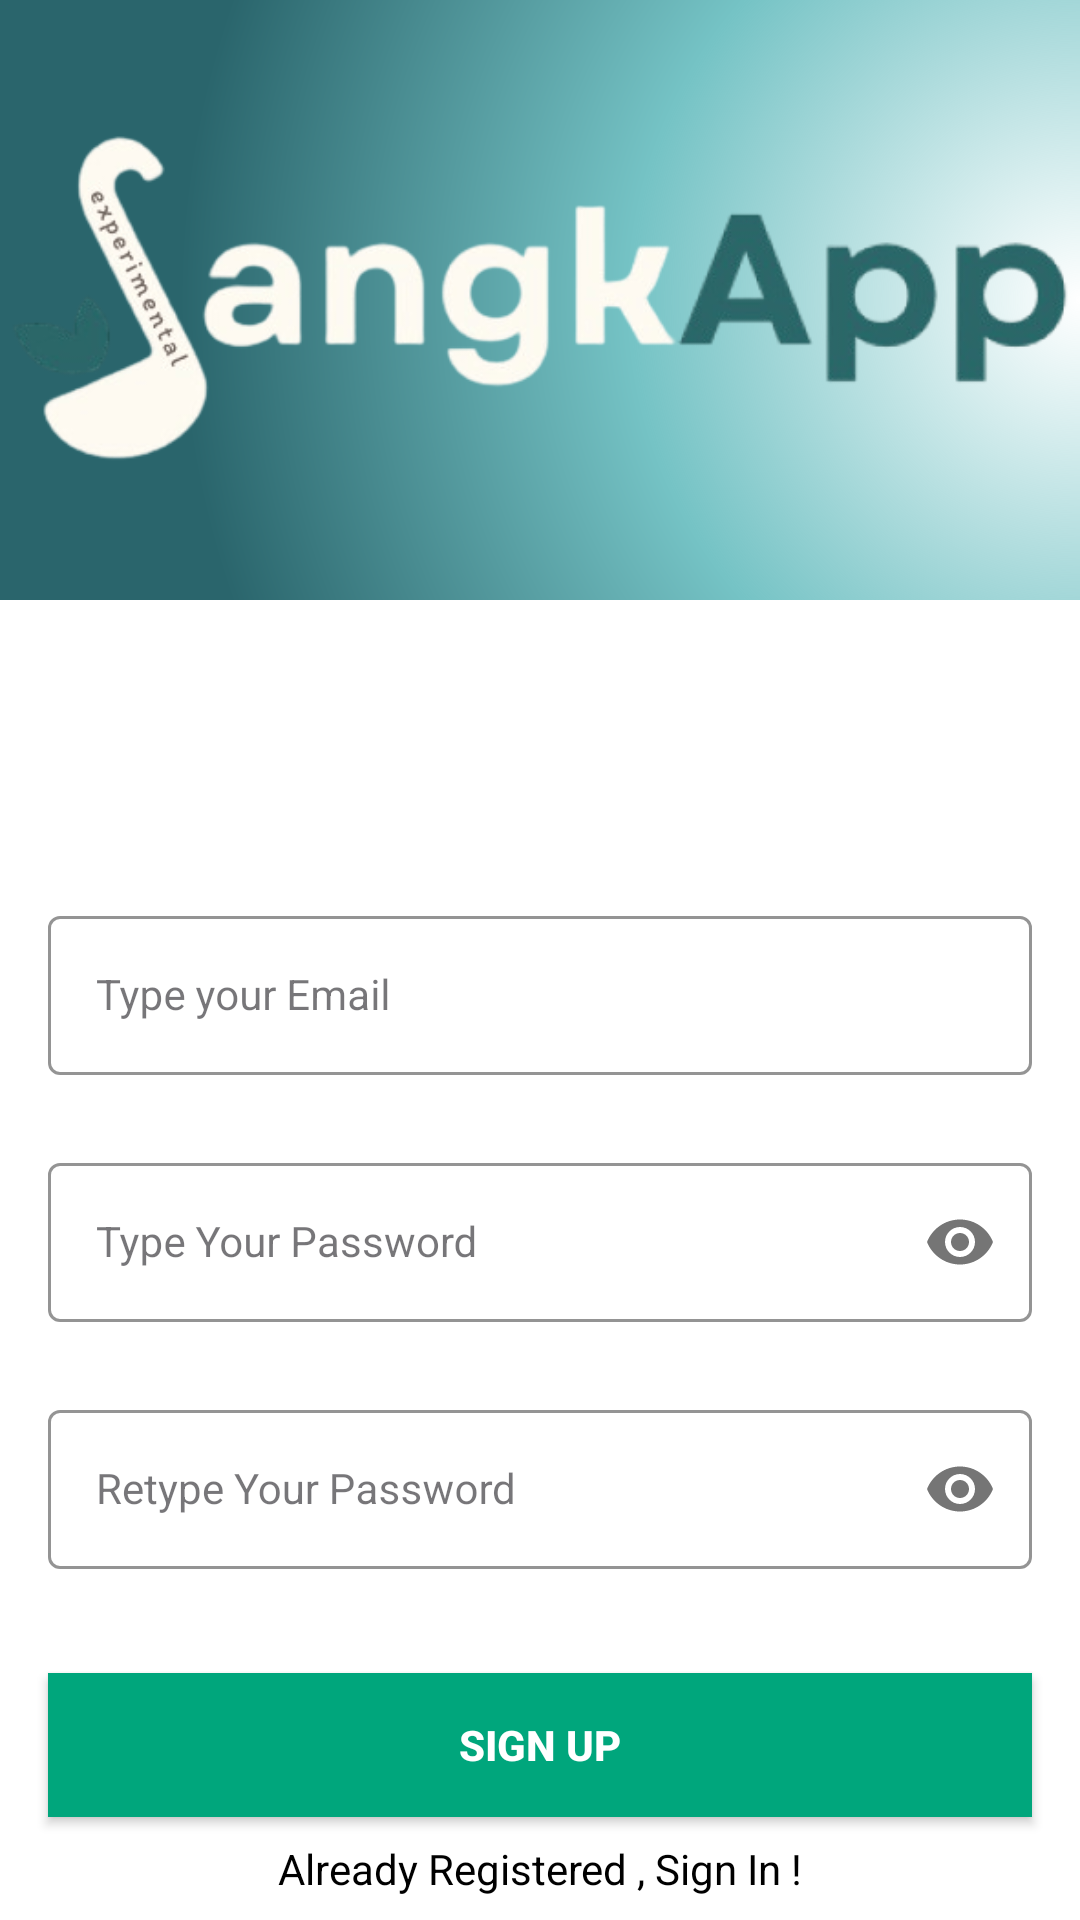

This screen was rendered from an Android layout file. Write that file and the resources it references.
<!-- AndroidManifest.xml: application theme Theme.DishDetective_xml -->
<!-- res/layout/activity_sign_up.xml -->
<?xml version="1.0" encoding="utf-8"?>
<androidx.constraintlayout.widget.ConstraintLayout xmlns:android="http://schemas.android.com/apk/res/android"
    xmlns:app="http://schemas.android.com/apk/res-auto"
    xmlns:tools="http://schemas.android.com/tools"
    android:layout_width="match_parent"
    android:layout_height="match_parent"
    tools:context=".SignUpActivity">


    <ImageView
        android:id="@+id/headerImageView"
        android:layout_width="match_parent"
        android:layout_height="200dp"
        android:src="@drawable/transparent_sangkapp"
        android:background="@drawable/background_gradient"
        android:scaleType="fitCenter"
        app:layout_constraintEnd_toEndOf="parent"
        app:layout_constraintStart_toStartOf="parent"
        app:layout_constraintTop_toTopOf="parent" />

    <com.google.android.material.textfield.TextInputLayout
        android:id="@+id/emailLayout"
        style="@style/LoginTextInputOuterFieldStyle"
        android:layout_width="match_parent"
        android:layout_height="wrap_content"
        android:layout_marginHorizontal="16dp"
        android:layout_marginTop="300dp"
        app:boxStrokeColor="@color/green"
        app:hintTextColor="@color/green"
        app:layout_constraintEnd_toEndOf="parent"
        app:layout_constraintHorizontal_bias="0.5"
        app:layout_constraintStart_toStartOf="parent"
        app:layout_constraintTop_toTopOf="parent">

        <com.google.android.material.textfield.TextInputEditText
            android:id="@+id/emailEt"
            style="@style/LoginTextInputInnerFieldStyle"
            android:layout_width="match_parent"
            android:layout_height="wrap_content"
            android:hint="Type your Email"
            android:inputType="textEmailAddress" />
    </com.google.android.material.textfield.TextInputLayout>

    <com.google.android.material.textfield.TextInputLayout
        android:id="@+id/passwordLayout"
        style="@style/LoginTextInputOuterFieldStyle"
        android:layout_width="match_parent"
        android:layout_height="wrap_content"
        android:layout_marginHorizontal="16dp"
        android:layout_marginTop="24dp"
        app:boxStrokeColor="@color/green"
        app:hintTextColor="@color/green"
        app:layout_constraintEnd_toEndOf="parent"
        app:layout_constraintHorizontal_bias="0.5"
        app:layout_constraintStart_toStartOf="parent"
        app:layout_constraintTop_toBottomOf="@id/emailLayout"
        app:passwordToggleEnabled="true">

        <com.google.android.material.textfield.TextInputEditText
            android:id="@+id/passET"
            style="@style/LoginTextInputInnerFieldStyle"
            android:layout_width="match_parent"
            android:layout_height="wrap_content"
            android:hint="Type Your Password"
            android:inputType="textPassword" />
    </com.google.android.material.textfield.TextInputLayout>

    <com.google.android.material.textfield.TextInputLayout
        android:id="@+id/confirmPasswordLayout"
        style="@style/LoginTextInputOuterFieldStyle"
        android:layout_width="match_parent"
        android:layout_height="wrap_content"
        android:layout_marginHorizontal="16dp"
        android:layout_marginTop="24dp"
        app:boxStrokeColor="@color/green"
        app:hintTextColor="@color/green"
        app:layout_constraintEnd_toEndOf="parent"
        app:layout_constraintHorizontal_bias="0.5"
        app:layout_constraintStart_toStartOf="parent"
        app:layout_constraintTop_toBottomOf="@id/passwordLayout"
        app:passwordToggleEnabled="true">

        <com.google.android.material.textfield.TextInputEditText
            android:id="@+id/confirmPassEt"
            style="@style/LoginTextInputInnerFieldStyle"
            android:layout_width="match_parent"
            android:layout_height="wrap_content"
            android:hint="Retype Your Password"
            android:inputType="textPassword" />
    </com.google.android.material.textfield.TextInputLayout>

    <androidx.appcompat.widget.AppCompatButton
        android:id="@+id/button"
        android:layout_width="0dp"
        android:layout_height="wrap_content"
        android:layout_marginHorizontal="16dp"
        android:background="@color/green"
        android:text="Sign Up"
        android:textColor="@color/white"
        android:textStyle="bold"
        app:layout_constraintBottom_toBottomOf="parent"
        app:layout_constraintEnd_toEndOf="parent"
        app:layout_constraintHorizontal_bias="0.5"
        app:layout_constraintStart_toStartOf="parent"
        app:layout_constraintTop_toBottomOf="@+id/confirmPasswordLayout" />

    <TextView
        android:id="@+id/textView"
        android:layout_width="wrap_content"
        android:layout_height="wrap_content"
        android:textColor="@color/black"
        android:text="Already Registered , Sign In !"
        app:layout_constraintBottom_toBottomOf="parent"
        app:layout_constraintEnd_toEndOf="parent"
        app:layout_constraintHorizontal_bias="0.5"
        app:layout_constraintStart_toStartOf="parent"
        app:layout_constraintTop_toBottomOf="@+id/button" />

    <FrameLayout
        android:id="@+id/fragment_container"
        android:layout_width="match_parent"
        android:layout_height="match_parent" />
</androidx.constraintlayout.widget.ConstraintLayout>
<!-- resources referenced by this layout -->
<resources>
  <color name="black">#FF000000</color>
  <color name="green">#00a67c</color>
  <color name="white">#FFFFFFFF</color>
  <!-- drawable background_gradient (drawable) -->
  <?xml version="1.0" encoding="utf-8"?>
  <layer-list xmlns:android="http://schemas.android.com/apk/res/android">
      <item>
          <shape android:shape="rectangle">
              <gradient
                  android:centerColor="#75C3C5"
                  android:centerX="100%"
                  android:centerY="50%"
                  android:endColor="#2A656C"
                  android:gradientRadius="300dp"
                  android:type="radial" />
          </shape>
      </item>
  </layer-list>
  <!-- drawable transparent_sangkapp: png bitmap (drawable, 19147 bytes) -->
  <style name="LoginTextInputInnerFieldStyle" parent="Widget.MaterialComponents.TextInputLayout.OutlinedBox">
          <item name="android:layout_width">match_parent</item>
          <item name="android:layout_height">wrap_content</item>
          <item name="android:textColor">@color/green</item>
          <item name="android:textColorHint">@color/green</item>
          <item name="android:maxLines">1</item>
          <item name="android:textSize">14sp</item>
          <item name="android:singleLine">true</item>
  
      </style>
  <style name="LoginTextInputOuterFieldStyle" parent="Widget.MaterialComponents.TextInputLayout.OutlinedBox">
          <item name="android:layout_width">match_parent</item>
          <item name="android:layout_height">wrap_content</item>
          <item name="android:layout_marginTop">15dp</item>
          <item name="android:layout_marginBottom">15dp</item>
  
      </style>
  <style name="Theme.DishDetective_xml" parent="Base.Theme.DishDetective_xml" />
  <style name="Base.Theme.DishDetective_xml" parent="Theme.Material3.Light.NoActionBar">
          
          
          <item name="android:colorBackground">@android:color/white</item>
          <item name="colorSurface">@android:color/white</item>
      </style>
</resources>
